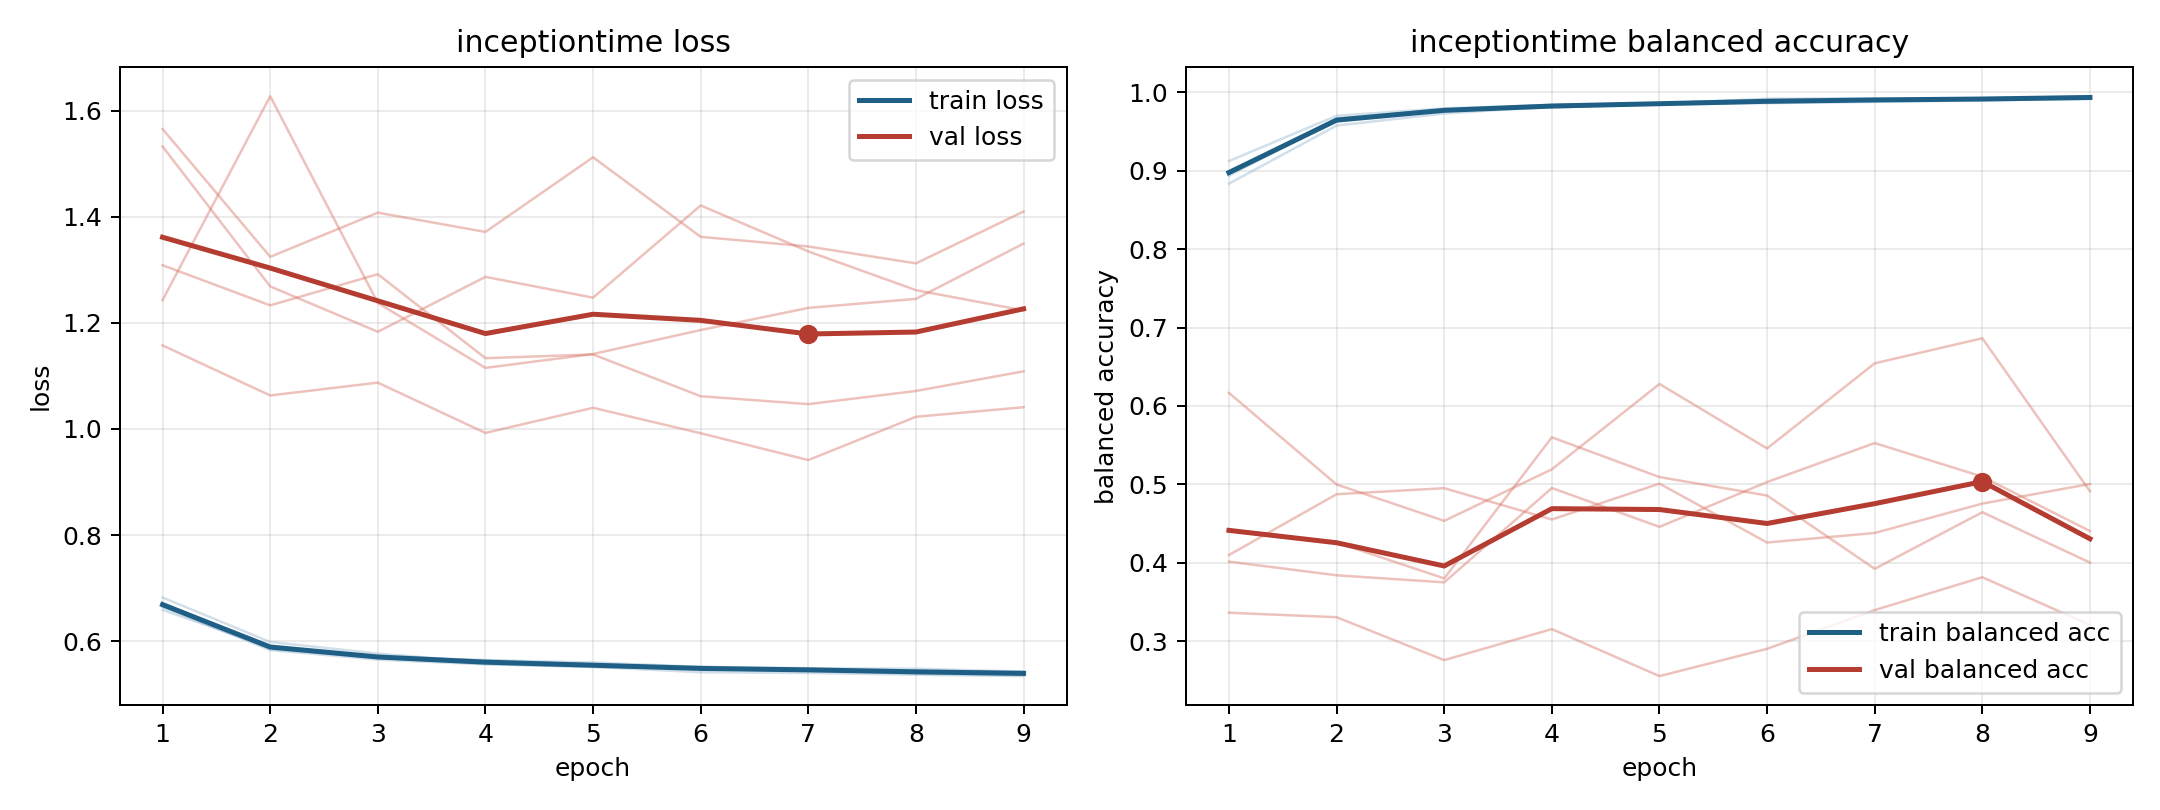

The file beside this chart, header and first rows:
model, fold, epoch, train_loss, train_balanced_accuracy, val_loss, val_balanced_accuracy
inceptiontime, 1, 1, 0.6645, 0.8986, 1.566, 0.3363
inceptiontime, 1, 2, 0.583, 0.9665, 1.325, 0.3306
inceptiontime, 1, 3, 0.565, 0.9778, 1.408, 0.2759
inceptiontime, 1, 4, 0.5561, 0.9823, 1.372, 0.3154
inceptiontime, 1, 5, 0.5513, 0.9858, 1.512, 0.2555
inceptiontime, 1, 6, 0.5412, 0.9917, 1.362, 0.2903
inceptiontime, 1, 7, 0.5398, 0.9923, 1.344, 0.3397
inceptiontime, 1, 8, 0.5365, 0.9923, 1.312, 0.3816
inceptiontime, 1, 9, 0.5339, 0.9939, 1.41, 0.3207
inceptiontime, 2, 1, 0.6658, 0.8998, 1.243, 0.4423
inceptiontime, 2, 2, 0.5899, 0.9624, 1.628, 0.4259
inceptiontime, 2, 3, 0.569, 0.9773, 1.238, 0.3801
inceptiontime, 2, 4, 0.5639, 0.9805, 1.115, 0.56
inceptiontime, 2, 5, 0.5554, 0.9851, 1.141, 0.5093
inceptiontime, 2, 6, 0.5513, 0.987, 1.187, 0.4857
inceptiontime, 2, 7, 0.5462, 0.9901, 1.228, 0.3923
inceptiontime, 2, 8, 0.5427, 0.9917, 1.245, 0.4645
inceptiontime, 2, 9, 0.5412, 0.9917, 1.35, 0.4002
inceptiontime, 3, 1, 0.6587, 0.9123, 1.533, 0.4099
inceptiontime, 3, 2, 0.5881, 0.97, 1.269, 0.4874
inceptiontime, 3, 3, 0.5709, 0.9795, 1.183, 0.4951
inceptiontime, 3, 4, 0.564, 0.9837, 1.287, 0.4552
inceptiontime, 3, 5, 0.5596, 0.986, 1.248, 0.5009
inceptiontime, 3, 6, 0.5514, 0.9904, 1.422, 0.4258
inceptiontime, 3, 7, 0.5488, 0.9908, 1.335, 0.438
inceptiontime, 3, 8, 0.5478, 0.9919, 1.262, 0.4754
inceptiontime, 3, 9, 0.5424, 0.995, 1.224, 0.5005
inceptiontime, 4, 1, 0.6821, 0.8834, 1.309, 0.4015
inceptiontime, 4, 2, 0.5983, 0.9575, 1.233, 0.384
inceptiontime, 4, 3, 0.5764, 0.9729, 1.292, 0.375
inceptiontime, 4, 4, 0.5599, 0.9817, 1.134, 0.4953
inceptiontime, 4, 5, 0.5546, 0.9844, 1.141, 0.4458
inceptiontime, 4, 6, 0.5491, 0.9861, 1.062, 0.5029
inceptiontime, 4, 7, 0.5479, 0.9877, 1.047, 0.5527
inceptiontime, 4, 8, 0.5442, 0.9896, 1.072, 0.5098
inceptiontime, 4, 9, 0.5417, 0.9915, 1.109, 0.4404
inceptiontime, 5, 1, 0.6724, 0.8936, 1.158, 0.6166
inceptiontime, 5, 2, 0.5846, 0.9661, 1.063, 0.4998
inceptiontime, 5, 3, 0.5686, 0.9772, 1.087, 0.4534
inceptiontime, 5, 4, 0.5571, 0.9839, 0.9925, 0.5191
inceptiontime, 5, 5, 0.5512, 0.9857, 1.04, 0.628
inceptiontime, 5, 6, 0.5487, 0.9871, 0.9919, 0.5458
inceptiontime, 5, 7, 0.5455, 0.9899, 0.9413, 0.6544
inceptiontime, 5, 8, 0.5385, 0.9914, 1.023, 0.6863
inceptiontime, 5, 9, 0.5359, 0.9945, 1.041, 0.4912
